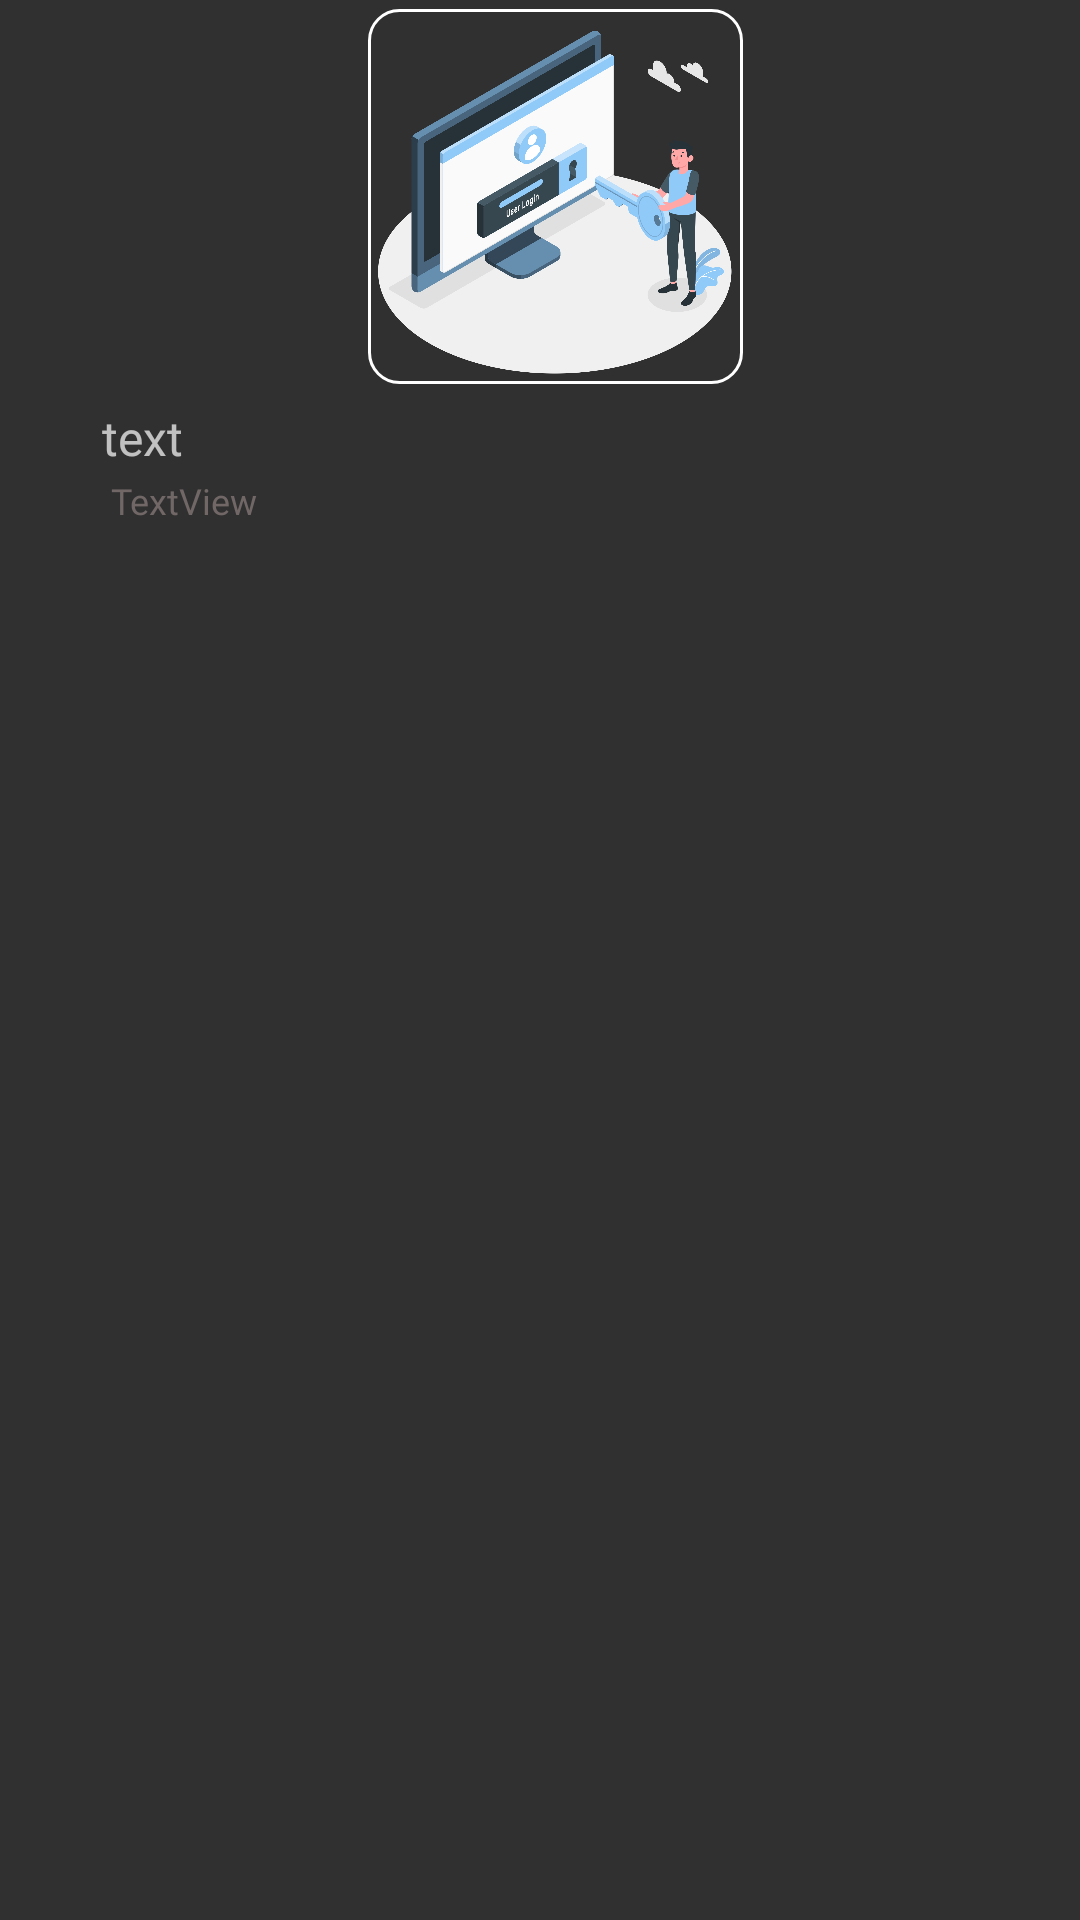

Produce the Android XML layout that renders to this screen, including the resource entries it uses.
<!-- AndroidManifest.xml: application theme Theme.Design.NoActionBar -->
<!-- res/layout/main_recyclerview_circle.xml -->
<?xml version="1.0" encoding="utf-8"?>
<androidx.constraintlayout.widget.ConstraintLayout xmlns:android="http://schemas.android.com/apk/res/android"
    xmlns:app="http://schemas.android.com/apk/res-auto"
    xmlns:tools="http://schemas.android.com/tools"
    android:id="@+id/adapter_backgroung"
    android:layout_width="wrap_content"
    android:layout_height="wrap_content"
    android:layout_margin="2dp"
    android:padding="3dp">

    <ImageView
        android:id="@+id/main_recyclerview_circle_imageview"
        android:layout_width="125dp"
        android:layout_height="125dp"
        android:elevation="5dp"
        android:background="@drawable/main_recycler_collegeclub"
        app:layout_constraintEnd_toEndOf="parent"
        app:layout_constraintHorizontal_bias="0.523"
        app:layout_constraintStart_toStartOf="parent"
        app:layout_constraintTop_toTopOf="parent"
        app:srcCompat="@drawable/imageee" />

    <TextView
        android:id="@+id/textView2"
        android:layout_width="wrap_content"
        android:layout_height="wrap_content"
        android:layout_marginTop="5dp"
        android:fontFamily="@font/outfit_medium"
        android:gravity="center"
        android:hint="text"
        android:padding="2dp"
        android:textColor="@color/black"
        android:textSize="16sp"
        app:layout_constraintBottom_toBottomOf="parent"
        app:layout_constraintEnd_toEndOf="parent"
        app:layout_constraintHorizontal_bias="0.09"
        app:layout_constraintStart_toStartOf="parent"
        app:layout_constraintTop_toBottomOf="@+id/main_recyclerview_circle_imageview"
        app:layout_constraintVertical_bias="0.0" />

    <TextView
        android:id="@+id/adapter_title"
        android:layout_width="wrap_content"
        android:layout_height="wrap_content"
        android:layout_marginStart="5dp"
        android:fontFamily="@font/outfit_medium"
        android:text="TextView"
        android:textColor="#716767"
        android:textSize="12sp"
        app:layout_constraintStart_toStartOf="@+id/textView2"
        app:layout_constraintTop_toBottomOf="@+id/textView2" />

</androidx.constraintlayout.widget.ConstraintLayout>
<!-- resources referenced by this layout -->
<resources>
  <color name="black">#FF000000</color>
  <!-- drawable imageee: png bitmap (drawable-v24, 330210 bytes) -->
  <!-- drawable main_recycler_collegeclub (drawable) -->
  <?xml version="1.0" encoding="utf-8"?>
  <selector xmlns:android="http://schemas.android.com/apk/res/android">
      <item>
          <shape android:shape="rectangle">
  
              <corners android:radius="10dp"/>
              <stroke
                  android:width="1dp"
                  android:color="@color/white" />
          </shape>
  
      </item>
  </selector>
  <color name="white">#FFFFFFFF</color>
</resources>
